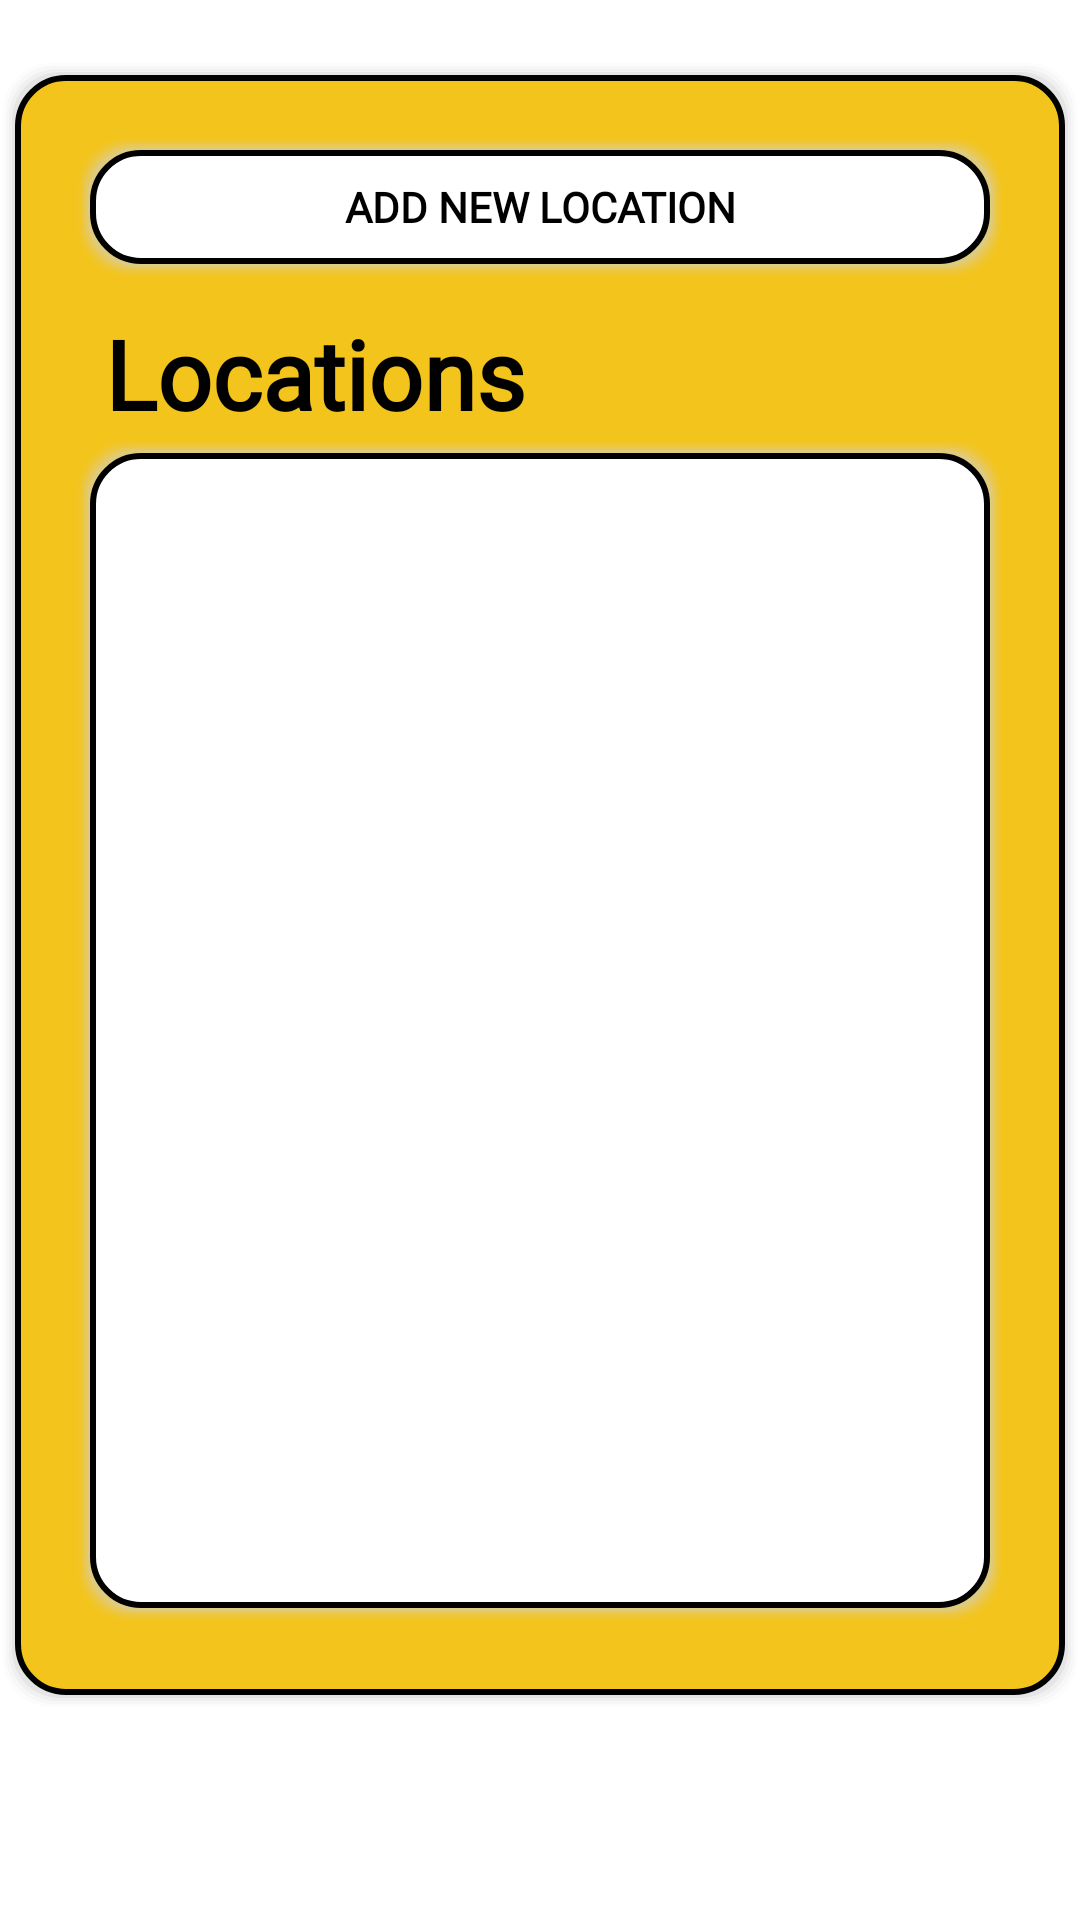

Android layout source for this screen:
<!-- AndroidManifest.xml: application theme Theme.TheWholeShare -->
<!-- res/layout/fragment_admin_master.xml -->
<?xml version="1.0" encoding="utf-8"?>
<LinearLayout xmlns:android="http://schemas.android.com/apk/res/android"
    xmlns:tools="http://schemas.android.com/tools"
    android:layout_width="match_parent"
    android:layout_height="match_parent"
    android:orientation="vertical"
    tools:context=".fragments.AdminMasterFragment" >


    <LinearLayout
        android:layout_width="match_parent"
        android:layout_height="550dp"
        android:layout_marginTop="20dp"
        android:layout_marginBottom="10dp"
        android:background="@drawable/rounded_square_1"
        android:orientation="vertical">

        <androidx.appcompat.widget.AppCompatButton
            android:id="@+id/btnToAddLocation"
            android:layout_width="match_parent"
            android:layout_height="wrap_content"
            android:layout_marginLeft="20dp"
            android:layout_marginTop="20dp"
            android:layout_marginRight="20dp"
            android:background="@drawable/rounded_square_2"
            android:fontFamily="@font/montserrat"
            android:text="ADD NEW LOCATION"
            android:textColor="#000000"
            android:textStyle="bold" />

        <TextView
            android:id="@+id/textView6"
            android:layout_width="match_parent"
            android:layout_height="wrap_content"
            android:layout_marginLeft="20dp"
            android:layout_marginTop="10dp"
            android:layout_marginRight="20dp"
            android:fontFamily="@font/montserrat"
            android:paddingLeft="10dp"
            android:text="Locations"
            android:textColor="#000000"
            android:textSize="32sp"
            android:textStyle="bold" />

        <LinearLayout
            android:layout_width="match_parent"
            android:layout_height="395dp"
            android:layout_marginLeft="20dp"
            android:layout_marginRight="20dp"
            android:layout_marginBottom="20dp"
            android:background="@drawable/rounded_square_2"
            android:orientation="vertical">

            <androidx.recyclerview.widget.RecyclerView
                android:id="@+id/rvLocations"
                android:layout_width="match_parent"
                android:layout_height="match_parent"
                android:layout_marginLeft="10dp"
                android:layout_marginTop="10dp"
                android:layout_marginRight="10dp"
                android:layout_marginBottom="10dp" />
        </LinearLayout>
    </LinearLayout>





</LinearLayout>
<!-- resources referenced by this layout -->
<resources>
  <!-- drawable rounded_square_2 (drawable) -->
  <?xml version="1.0" encoding="utf-8"?>
  <layer-list xmlns:android="http://schemas.android.com/apk/res/android" >
  
      
      <item>
          <shape>
  
              <padding
                  android:bottom="1dp"
                  android:left="1dp"
                  android:right="1dp"
                  android:top="1dp" />
  
              <solid android:color="#00CCCCCC" />
  
              <corners android:radius="16dp" />
          </shape>
      </item>
      <item>
          <shape>
              <padding
                  android:bottom="1dp"
                  android:left="1dp"
                  android:right="1dp"
                  android:top="1dp" />
  
              <solid android:color="#10CCCCCC" />
  
              <corners android:radius="16dp" />
          </shape>
      </item>
      <item>
          <shape>
              <padding
                  android:bottom="1dp"
                  android:left="1dp"
                  android:right="1dp"
                  android:top="1dp" />
  
              <solid android:color="#20CCCCCC" />
  
              <corners android:radius="16dp" />
          </shape>
      </item>
      <item>
          <shape>
              <padding
                  android:bottom="1dp"
                  android:left="1dp"
                  android:right="1dp"
                  android:top="1dp" />
  
              <solid android:color="#30CCCCCC" />
  
              <corners android:radius="16dp" />
          </shape>
      </item>
      <item>
          <shape>
              <padding
                  android:bottom="1dp"
                  android:left="1dp"
                  android:right="1dp"
                  android:top="1dp" />
  
              <solid android:color="#50CCCCCC" />
  
              <corners android:radius="16dp" />
          </shape>
      </item>
  
      
      <item>
          <shape>
              <stroke android:width="2dp" android:color="@color/black" />
              <solid android:color="@color/white" />
  
              <corners android:radius="16dp" />
          </shape>
      </item>
  
  </layer-list>
  <style name="Theme.TheWholeShare" parent="Theme.MaterialComponents.DayNight.DarkActionBar">
          
          <item name="colorPrimary">@color/myYellow</item>
          <item name="colorPrimaryVariant">@color/myYellow</item>
          <item name="colorOnPrimary">@color/white</item>
          
          <item name="colorSecondary">@color/teal_200</item>
          <item name="colorSecondaryVariant">@color/teal_700</item>
          <item name="colorOnSecondary">@color/black</item>
          
          <item name="android:statusBarColor" tools:targetApi="l">?attr/colorPrimaryVariant</item>
          
      </style>
  <color name="black">#FF000000</color>
  <color name="myYellow">#F3C41B</color>
  <color name="white">#FFFFFFFF</color>
  <color name="teal_200">#FF03DAC5</color>
  <color name="teal_700">#FF018786</color>
</resources>
